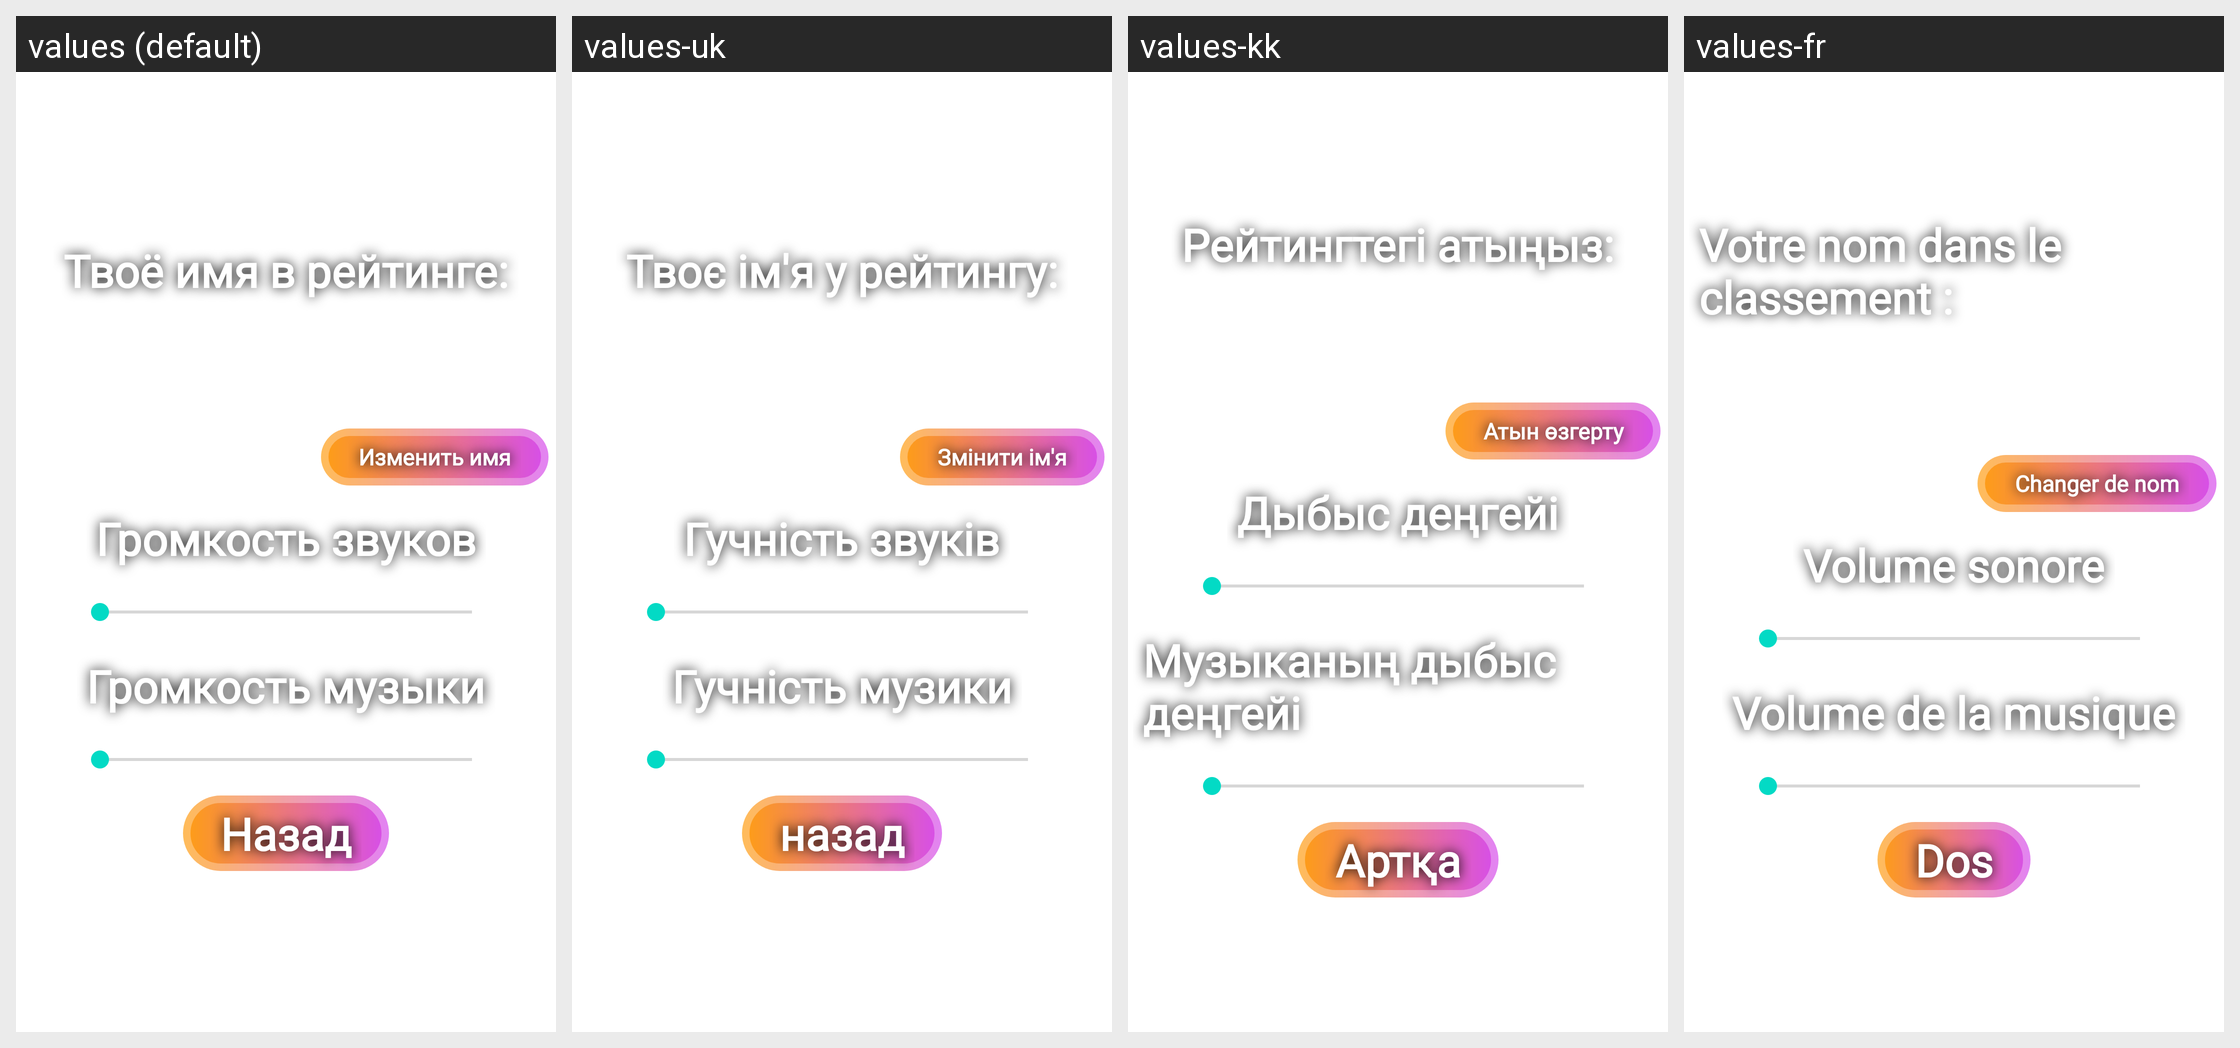

Locale-by-locale string values for the Android screen shown in this grid:
Android screen res/layout/fragment_settings.xml rendered under 4 locales, left to right: values (default), values-uk, values-kk, values-fr. Device: Nexus 5 (rendered at 1080×1920; each locale shown at half size, 540×960, under a caption strip naming it); theme Theme.GuessTheFlag.
Other locales in the repository, not shown: values-de, values-en, values-es, values-it, values-pl, values-tr.
Strings drawn on this screen, with the default value and each locale's value (text and hints the layout hard-codes, and strings that could not be matched under every locale, appear in the picture but are not listed):

setting_player_name
  values: Твоё имя в рейтинге:
  values-uk: Твоє ім'я у рейтингу:
  values-kk: Рейтингтегі атыңыз:
  values-fr: Votre nom dans le classement :

setting_change_name
  values: Изменить имя
  values-uk: Змінити ім'я
  values-kk: Атын өзгерту
  values-fr: Changer de nom

settings_volume_sounds
  values: Громкость звуков
  values-uk: Гучність звуків
  values-kk: Дыбыс деңгейі
  values-fr: Volume sonore

settings_volume_music
  values: Громкость музыки
  values-uk: Гучність музики
  values-kk: Музыканың дыбыс деңгейі
  values-fr: Volume de la musique

menu_back
  values: Назад
  values-uk: назад
  values-kk: Артқа
  values-fr: Dos
